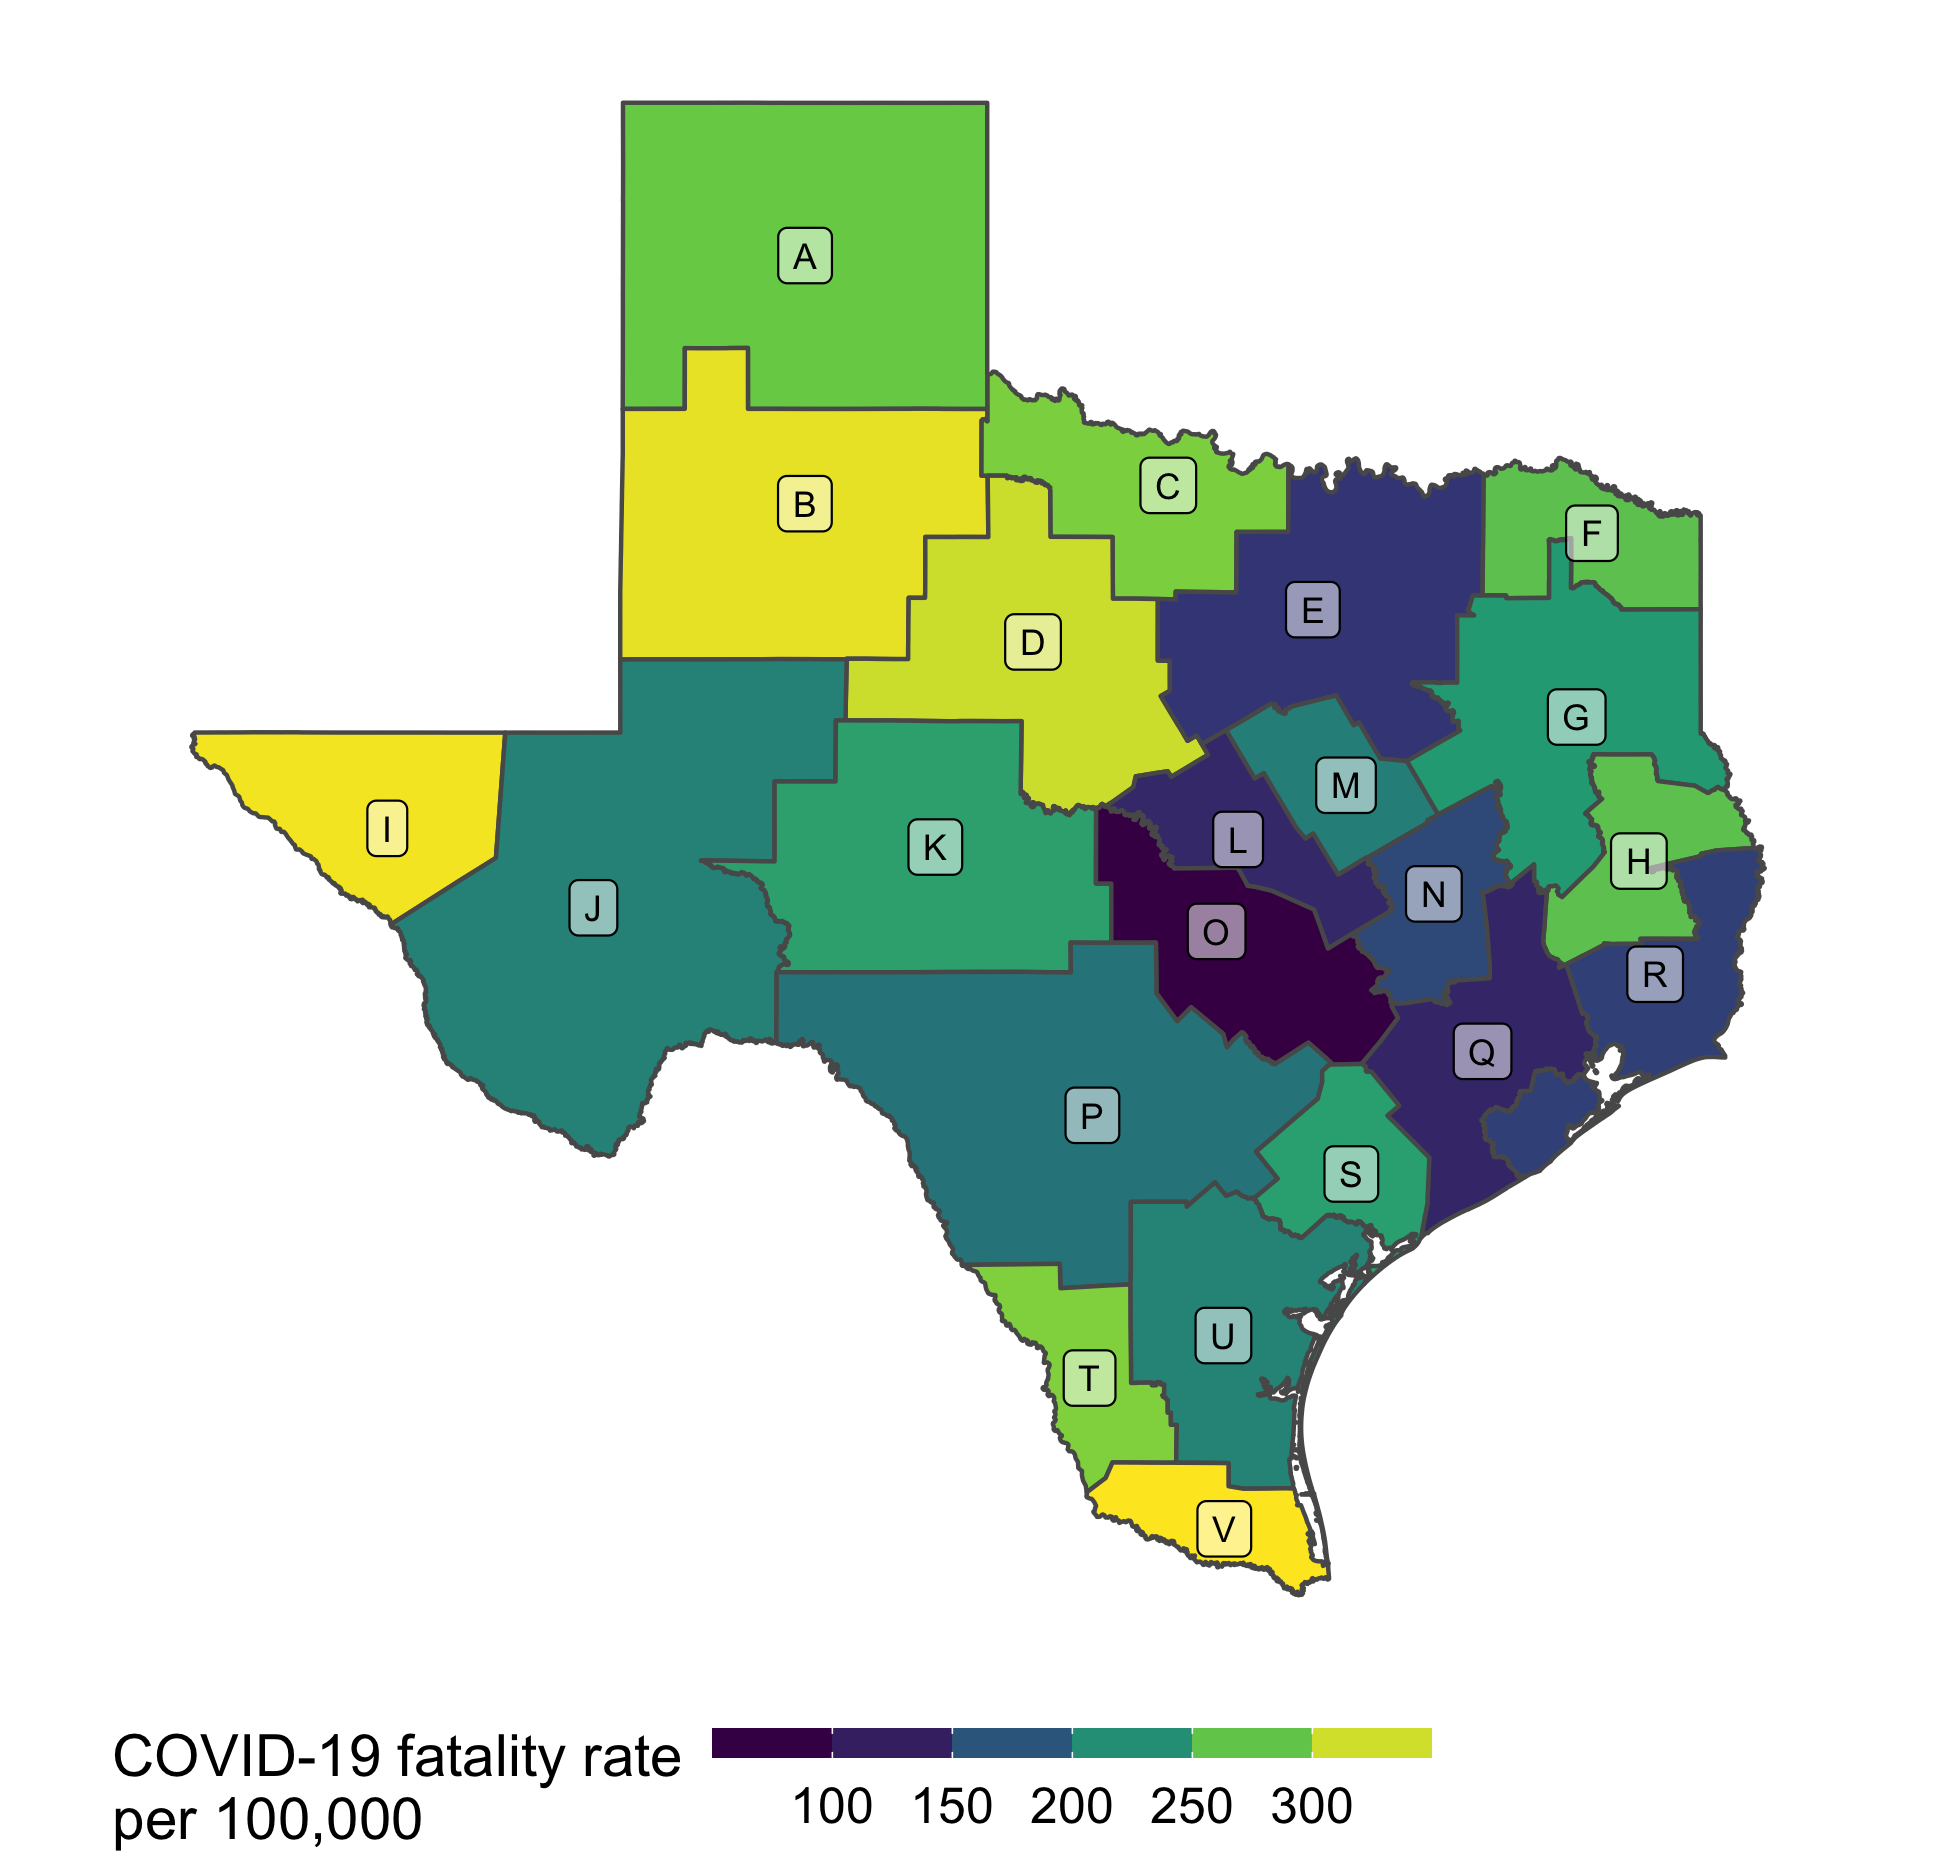

The file beside this chart, header and first rows:
tsa, fatality_tsa, pop_tsa, fatality_per_100k
O, 2175, 2241686, 97.03
Q, 8192, 6237465, 131.3
L, 647, 482707, 134
E, 11274, 7712809, 146.2
R, 1985, 1263163, 157.1
N, 580, 352598, 164.5
P, 5576, 2775583, 200.9
M, 731, 345763, 211.4
J, 1009, 469024, 215.1
U, 1295, 596602, 217.1
G, 2242, 954053, 235
S, 422, 176519, 239.1
K, 410, 170475, 240.5
F, 737, 271962, 271
H, 732, 270029, 271.1
A, 1197, 428102, 279.6
C, 628, 218722, 287.1
T, 846, 293061, 288.7
D, 941, 300946, 312.7
B, 1590, 494388, 321.6
I, 2740, 842691, 325.1
V, 4474, 1362508, 328.4
